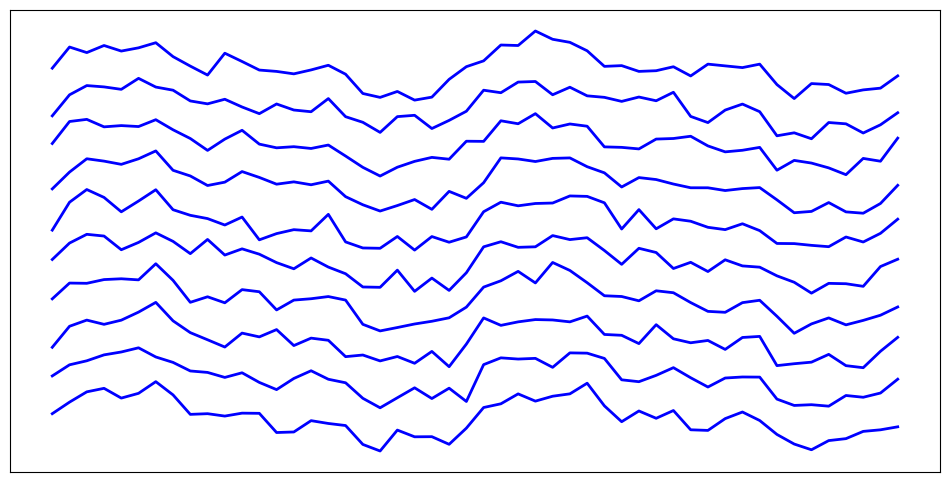

Generate this figure with matplotlib:
import matplotlib.pyplot as plt
import numpy as np

# 模拟 EEG 数据
np.random.seed(42)  # 固定随机种子以便结果可复现
num_channels = 10   # 假设有10个通道
timestamps = 50    # 每个通道有200个时间点

# 使用正弦波作为基础信号，并添加更多的高频成分使其更加锯齿
time_points = np.linspace(0, 4 * np.pi, timestamps)
base_signal = np.sin(time_points) + 0.5 * np.sin(2 * time_points) + 0.3 * np.sin(5 * time_points)

# 添加更多随机噪声，使信号更加锯齿和不规则
eeg_data = base_signal[np.newaxis, :] + np.random.normal(0, 0.3, (num_channels, timestamps))

# 创建一个新的图形
plt.figure(figsize=(12, 6))

# 绘制每个通道的信号
for channel in range(num_channels):
    # 为每个通道添加一个垂直偏移，防止重叠
    offset = channel * 2  # 每个通道之间增加2个单位的偏移
    plt.plot(eeg_data[channel] + offset, color='blue', linewidth=2)

# 设置图形样式
plt.gca().spines["top"].set_color("black")     # 外框顶部颜色为黑色
plt.gca().spines["bottom"].set_color("black")  # 外框底部颜色为黑色
plt.gca().spines["left"].set_color("black")    # 外框左侧颜色为黑色
plt.gca().spines["right"].set_color("black")   # 外框右侧颜色为黑色

plt.xticks([])  # 不显示 x 轴刻度
plt.yticks([])  # 不显示 y 轴刻度

# 保存图像到文件
output_file = "eeg_plot.png"  # 输出文件名
plt.savefig(output_file, dpi=300, bbox_inches='tight')  # 保存为高分辨率PNG文件

# 显示图像
plt.show()